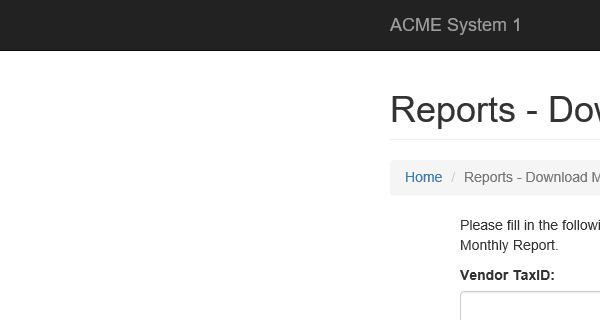
Task: Level3-2
Workflow: System1_Download

Step 1: Attach Browser 'iexplore.exe ACME' in window 'ACME System 1 - *'

Step 2: type [in_TaxID] into the text box (no picture)

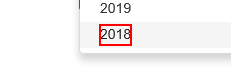
Step 3: click on the element

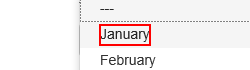
Step 4: click on the element '{{month}}'

Step 5: click on the button (no picture)

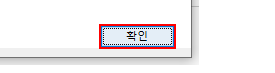
Step 6: find in window '웹 페이지 메시지' (iexplore.exe)

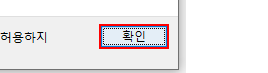
Step 7 [then]: find the button in window '웹 페이지 메시지' (iexplore.exe)

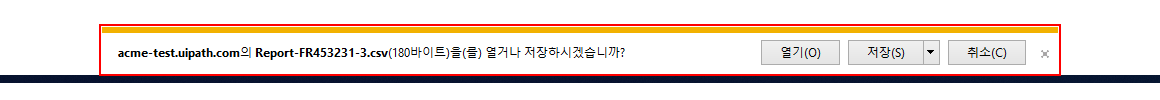
Step 8: Find Element 'drop down button  6' on the element '알림' in window 'ACME System 1 - Reports - Download Monthly Report - Internet Exp*' (iexplore.exe)

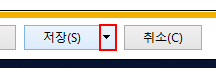
Step 9: click on the drop down button in window 'ACME System 1 - Reports - Download Monthly Report - Internet Exp*' (iexplore.exe)

Step 10: click on 'drop down button  6' (iexplore.exe) (no picture)

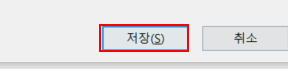
Step 11: Find Element 'iexplore.exe  다른 이름으로 저장' in window '다른 이름으로 저장' (iexplore.exe)

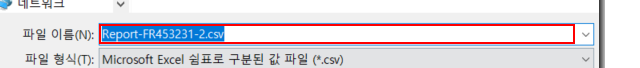
Step 12: type "[MonthPath + "\Report-" + in_TaxID +"-" + Count.ToString + ".csv"]" in window '다른 이름으로 저장' (iexplore.exe)

Step 13: type "%[k(enter)]" in window '다른 이름으로 저장' (iexplore.exe) (same screen as step 12)

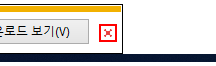
Step 14: click on the push button '닫기' in window 'ACME System 1 - Reports - Download Monthly Report - Internet Exp*' (iexplore.exe)

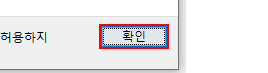
Step 15 [else]: click on the button in window '웹 페이지 메시지' (iexplore.exe)

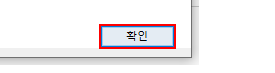
Step 16: click in window '웹 페이지 메시지' (iexplore.exe)
